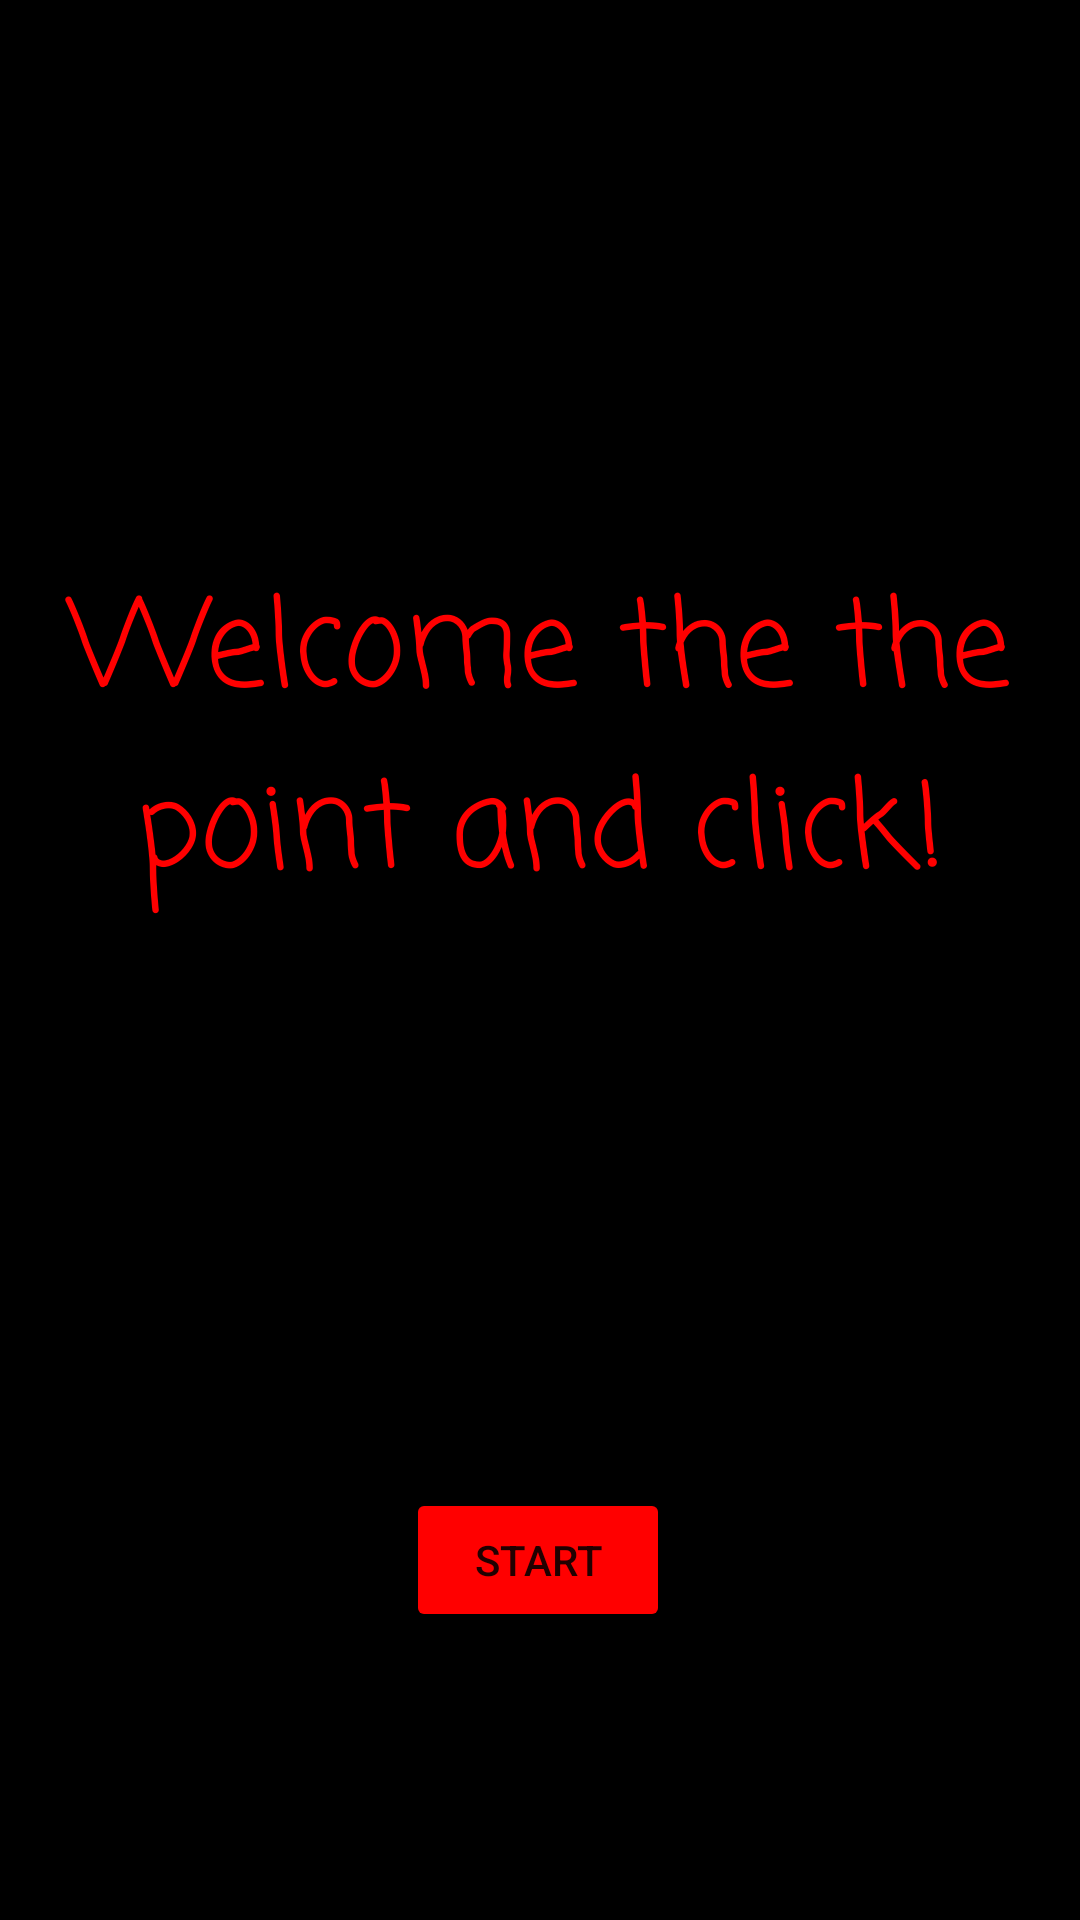

Reconstruct the res/layout file that produces this screen, plus the resources it refers to.
<!-- AndroidManifest.xml: application theme Theme.First_project_EvaSheshukova -->
<!-- res/layout/activity_start_the_game.xml -->
<?xml version="1.0" encoding="utf-8"?>
<androidx.constraintlayout.widget.ConstraintLayout xmlns:android="http://schemas.android.com/apk/res/android"
    xmlns:app="http://schemas.android.com/apk/res-auto"
    xmlns:tools="http://schemas.android.com/tools"
    android:layout_width="match_parent"
    android:layout_height="match_parent"
    tools:context=".startTheGame_activity"
    android:orientation="vertical"
    android:background="@color/black"
    >

    <TextView
        android:gravity="center"
        android:layout_width="wrap_content"
        android:layout_height="wrap_content"
        android:layout_marginTop="136dp"
        android:fontFamily="casual"
        android:text="Welcome the the point and click!"
        android:textColor="#FF0000"
        android:textSize="40dp"
        app:layout_constraintBottom_toTopOf="@+id/button"
        app:layout_constraintEnd_toEndOf="parent"
        app:layout_constraintHorizontal_bias="1.0"
        app:layout_constraintStart_toStartOf="parent"
        app:layout_constraintTop_toTopOf="parent"
        app:layout_constraintVertical_bias="0.214"

        />

    <Button
        android:id="@+id/button"
        android:layout_width="wrap_content"
        android:layout_height="wrap_content"
        android:text="Start"
        app:layout_constraintBottom_toBottomOf="parent"
        app:layout_constraintEnd_toEndOf="parent"
        app:layout_constraintHorizontal_bias="0.498"
        app:layout_constraintStart_toStartOf="parent"
        app:layout_constraintTop_toTopOf="parent"
        app:layout_constraintVertical_bias="0.838"
        android:backgroundTint="#FF0000"
        />


</androidx.constraintlayout.widget.ConstraintLayout>
<!-- resources referenced by this layout -->
<resources>
  <style name="Theme.First_project_EvaSheshukova" parent="Theme.MaterialComponents.DayNight.DarkActionBar">
          
          <item name="colorPrimary">@color/purple_500</item>
          <item name="colorPrimaryVariant">@color/purple_700</item>
          <item name="colorOnPrimary">@color/white</item>
          
          <item name="colorSecondary">@color/teal_200</item>
          <item name="colorSecondaryVariant">@color/teal_700</item>
          <item name="colorOnSecondary">@color/black</item>
          
          <item name="android:statusBarColor" tools:targetApi="l">?attr/colorPrimaryVariant</item>
          
      </style>
  <!-- not gathered from this repository: default colours our renderer supplied (Android Studio template values) -->
  <color name="purple_500">#FF6200EE</color>
  <color name="purple_700">#FF3700B3</color>
  <color name="teal_200">#FF03DAC5</color>
  <color name="teal_700">#FF018786</color>
  <color name="black">#FF000000</color>
  <color name="white">#FFFFFFFF</color>
</resources>
